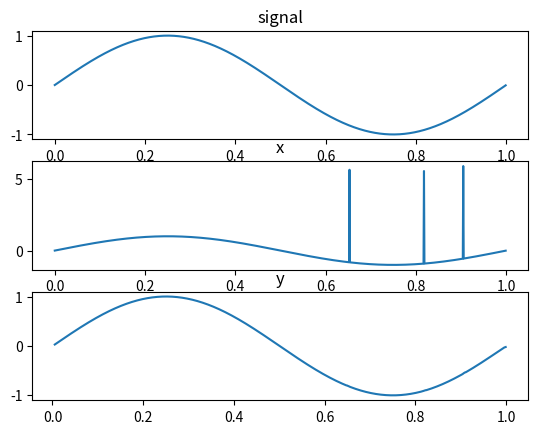

Here is the Python script that generated this plot:
# メディアンフィルタ
import numpy as np
import matplotlib.pyplot as plt

# 信号とノイズ生成
fs = 1000
t = np.arange(fs)/fs
f = 1
signal = np.sin(2*np.pi*f*t)
noise = np.zeros(fs)
pulse_n = 5
for i in range(pulse_n):
    noise[np.random.randint(np.size(noise))] = 2*np.round(np.random.rand())

snr = 6
noise = noise*np.sqrt(np.sum(signal**2))/np.sqrt(np.sum(noise**2))*10**(-snr/20)

# 信号とノイズの混合
x = signal+noise

# フィルタリング
y = np.zeros(len(x))
m = 5
for i in range(len(y)):
    y[i] = np.median(x[i-m:i+m])

# グラフ表示
plt.subplot(3, 1, 1)
plt.plot(t, signal)
plt.title('signal')
plt.subplot(3, 1, 2)
plt.plot(t, x)
plt.title('x')
plt.subplot(3, 1, 3)
plt.plot(t, y)
plt.title('y')
plt.show()